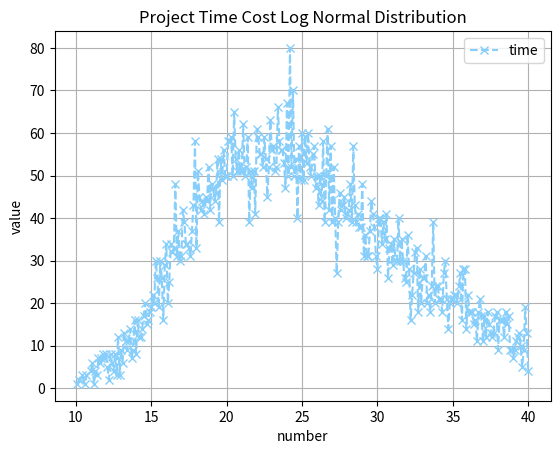
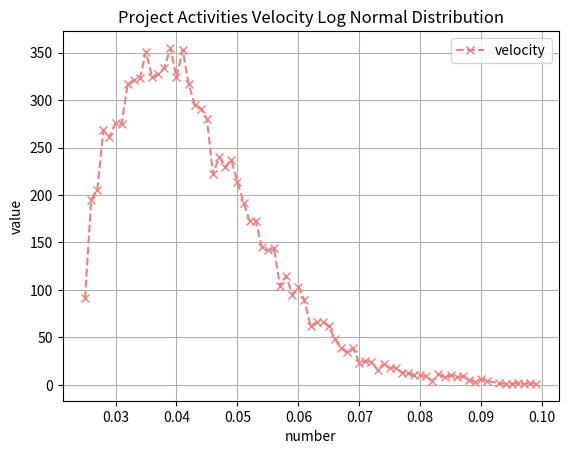

Here is the Python script that generated these plots, in order:
#!/usr/bin/env python3
# -*- coding: utf-8 -*-
import matplotlib.pyplot as plt
import numpy
import numpy as np


class Schedule(object):
    def __init__(self, period, sigma=0.05):
        """
        :param period: schedule period(eg. 15d or 20d)
        :param sigma: variation coefficient(eg. 0.05)
        """
        self.period = period
        self.sigma = sigma
        self.mu = 1 / period
        self.actual = None
        self.velocity = None
        self.progress = None
        self.upper = None
        self.lower = None

    def gen(self):
        """
        :function: generate random normal distribute project schedule
        """
        self.velocity = np.random.normal(self.mu, self.sigma, self.period)
        # velocity should not less than zero
        for i in range(0, len(self.velocity)):
            if self.velocity[i] < 0.:
                self.velocity[i] = 0.
        self.progress = np.insert(np.cumsum(self.velocity), 0, 0.0)
        # self.velocity = np.append(self.velocity, 0.0)
        # if progress array has already reached 1.0
        b = False
        index = 0
        for i in range(self.progress.size):
            if self.progress[i] > 1.0:
                if not b:
                    b = True
                    index = i
                self.progress[i] = 1.0
        if b:
            for i in range(index, self.velocity.size):
                self.velocity[i] = 0.0
        # if progress array not reached 1.0
        while self.progress[-1] < 1.0:
            velocity = abs(np.random.normal(self.mu, self.sigma))
            progress = self.progress[-1] + velocity
            if progress > 1.0:
                progress = 1.0
            self.velocity = np.append(self.velocity, velocity)
            self.progress = np.append(self.progress, progress)
        self.velocity = np.append(self.velocity, 0.0)
        # calculate actual time
        b = False
        for i in range(0, len(self.progress)):
            if self.progress[i] >= 1.:
                b = True
                self.actual = i
                break
        if not b:
            self.actual = len(self.progress)

    def gen2(self, upper, lower):
        """
        :function: generate random normal distribute project schedule
        :param upper: optimistic period (eg. 20d if most possible time is 15d)
        :param lower: pessimistic period (eg. 10d if most possible time is 15d)
        """
        self.upper = upper
        self.lower = lower
        velocity = np.random.normal(self.mu, self.sigma, self.period)
        # velocity should be restricted when sigma is large...
        for i in range(0, len(velocity)):
            if 1. / upper <= velocity[i] <= 1. / lower:
                self.velocity = np.append(self.velocity, velocity[i])
        self.progress = np.insert(np.cumsum(self.velocity), 0, 0.0)
        # if progress array has already reached 1.0
        b = False
        index = 0
        for i in range(self.progress.size):
            if self.progress[i] > 1.0:
                if not b:
                    b = True
                    index = i
                self.progress[i] = 1.0
        if b:
            for i in range(index, self.velocity.size):
                self.velocity[i] = 0.0
        # if progress array not reached 1.0
        while self.progress[-1] < 1.0:
            velocity = abs(np.random.normal(self.mu, self.sigma))
            progress = self.progress[-1] + velocity
            if progress > 1.0:
                progress = 1.0
            self.velocity = np.append(self.velocity, velocity)
            self.progress = np.append(self.progress, progress)
        self.velocity = np.append(self.velocity, 0.0)
        # calculate actual time
        b = False
        for i in range(0, len(self.progress)):
            if self.progress[i] >= 1.:
                b = True
                self.actual = i
                break
        if not b:
            self.actual = len(self.progress)

    def gen_log_norm(self, upper, lower):
        """
        :function: generate random log normal distribute project schedule
        :param upper: optimistic period (eg. 20d if most possible time is 15d)
        :param lower: pessimistic period (eg. 10d if most possible time is 15d)
        """
        self.upper = upper
        self.lower = lower
        self.velocity = np.empty(shape=(0, 0))
        velocity = np.reciprocal(np.random.lognormal(np.log(self.period), self.sigma, self.period))
        # velocity should be restricted when sigma is large...
        for i in range(0, len(velocity)):
            if 1./upper <= velocity[i] <= 1./lower:
                self.velocity = np.append(self.velocity, velocity[i])
        self.progress = np.insert(np.cumsum(self.velocity), 0, 0.0)
        # if progress array has already reached 1.0
        b = False
        index = 0
        for i in range(self.progress.size):
            if self.progress[i] > 1.0:
                if not b:
                    b = True
                    index = i
                self.progress[i] = 1.0
        if b:
            for i in range(index, self.velocity.size):
                self.velocity[i] = 0.0
        # if progress array not reached 1.0
        while self.progress[-1] < 1.0:
            velocity = np.reciprocal(np.random.lognormal(np.log(self.period), self.sigma))
            # velocity should be restricted when sigma is large...
            if velocity < 1. / upper or velocity > 1. / lower:
                continue
            progress = self.progress[-1] + velocity
            if progress > 1.0:
                progress = 1.0
            self.velocity = np.append(self.velocity, velocity)
            self.progress = np.append(self.progress, progress)
        self.velocity = np.append(self.velocity, 0.0)
        # calculate actual time
        b = False
        for i in range(0, len(self.progress)):
            if self.progress[i] >= 1.:
                b = True
                self.actual = i
                break
        if not b:
            self.actual = len(self.progress)

    def gen_beta(self):
        """
        :function: generate random beta distribute project schedule
        """
        self.velocity = np.random.beta(1, 1, self.period)
        pass


if __name__ == '__main__':
    period = 25
    sigma = 0.3
    upper = 40
    lower = 10
    number = 10000
    arr_t = np.empty(shape=(0, 0))
    arr_v = np.empty(shape=(0, 0))
    dist_t = dict()
    dist_v = dict()
    # generate log normal distribution data
    arr = np.random.lognormal(np.log(period), sigma, number)
    for i in range(0, len(arr)):
        if lower < arr[i] < upper:
            arr_t = np.append(arr_t, arr[i])
    arr_v = np.around(np.reciprocal(arr_t), 3)
    arr_t = np.around(arr_t, 1)
    # update data to dictionary
    keys = np.unique(arr_t)
    for k in keys:
        v = arr_t[arr_t == k].size
        dist_t[k] = v
    keys = np.unique(arr_v)
    for k in keys:
        v = arr_v[arr_v == k].size
        dist_v[k] = v
    # plot figure(project time cost)
    plt.figure()
    plt.plot(dist_t.keys(), dist_t.values(), color="lightskyblue", marker="x", linestyle="--", label="time")
    plt.legend()
    plt.grid(True)
    plt.xlabel("number")
    plt.ylabel("value")
    plt.title("Project Time Cost Log Normal Distribution")
    plt.show()
    # plot figure(project activities velocity)
    plt.figure()
    plt.plot(dist_v.keys(), dist_v.values(), color="lightcoral", marker="x", linestyle="--", label="velocity")
    plt.legend()
    plt.grid(True)
    plt.xlabel("number")
    plt.ylabel("value")
    plt.title("Project Activities Velocity Log Normal Distribution")
    plt.show()
    pass
